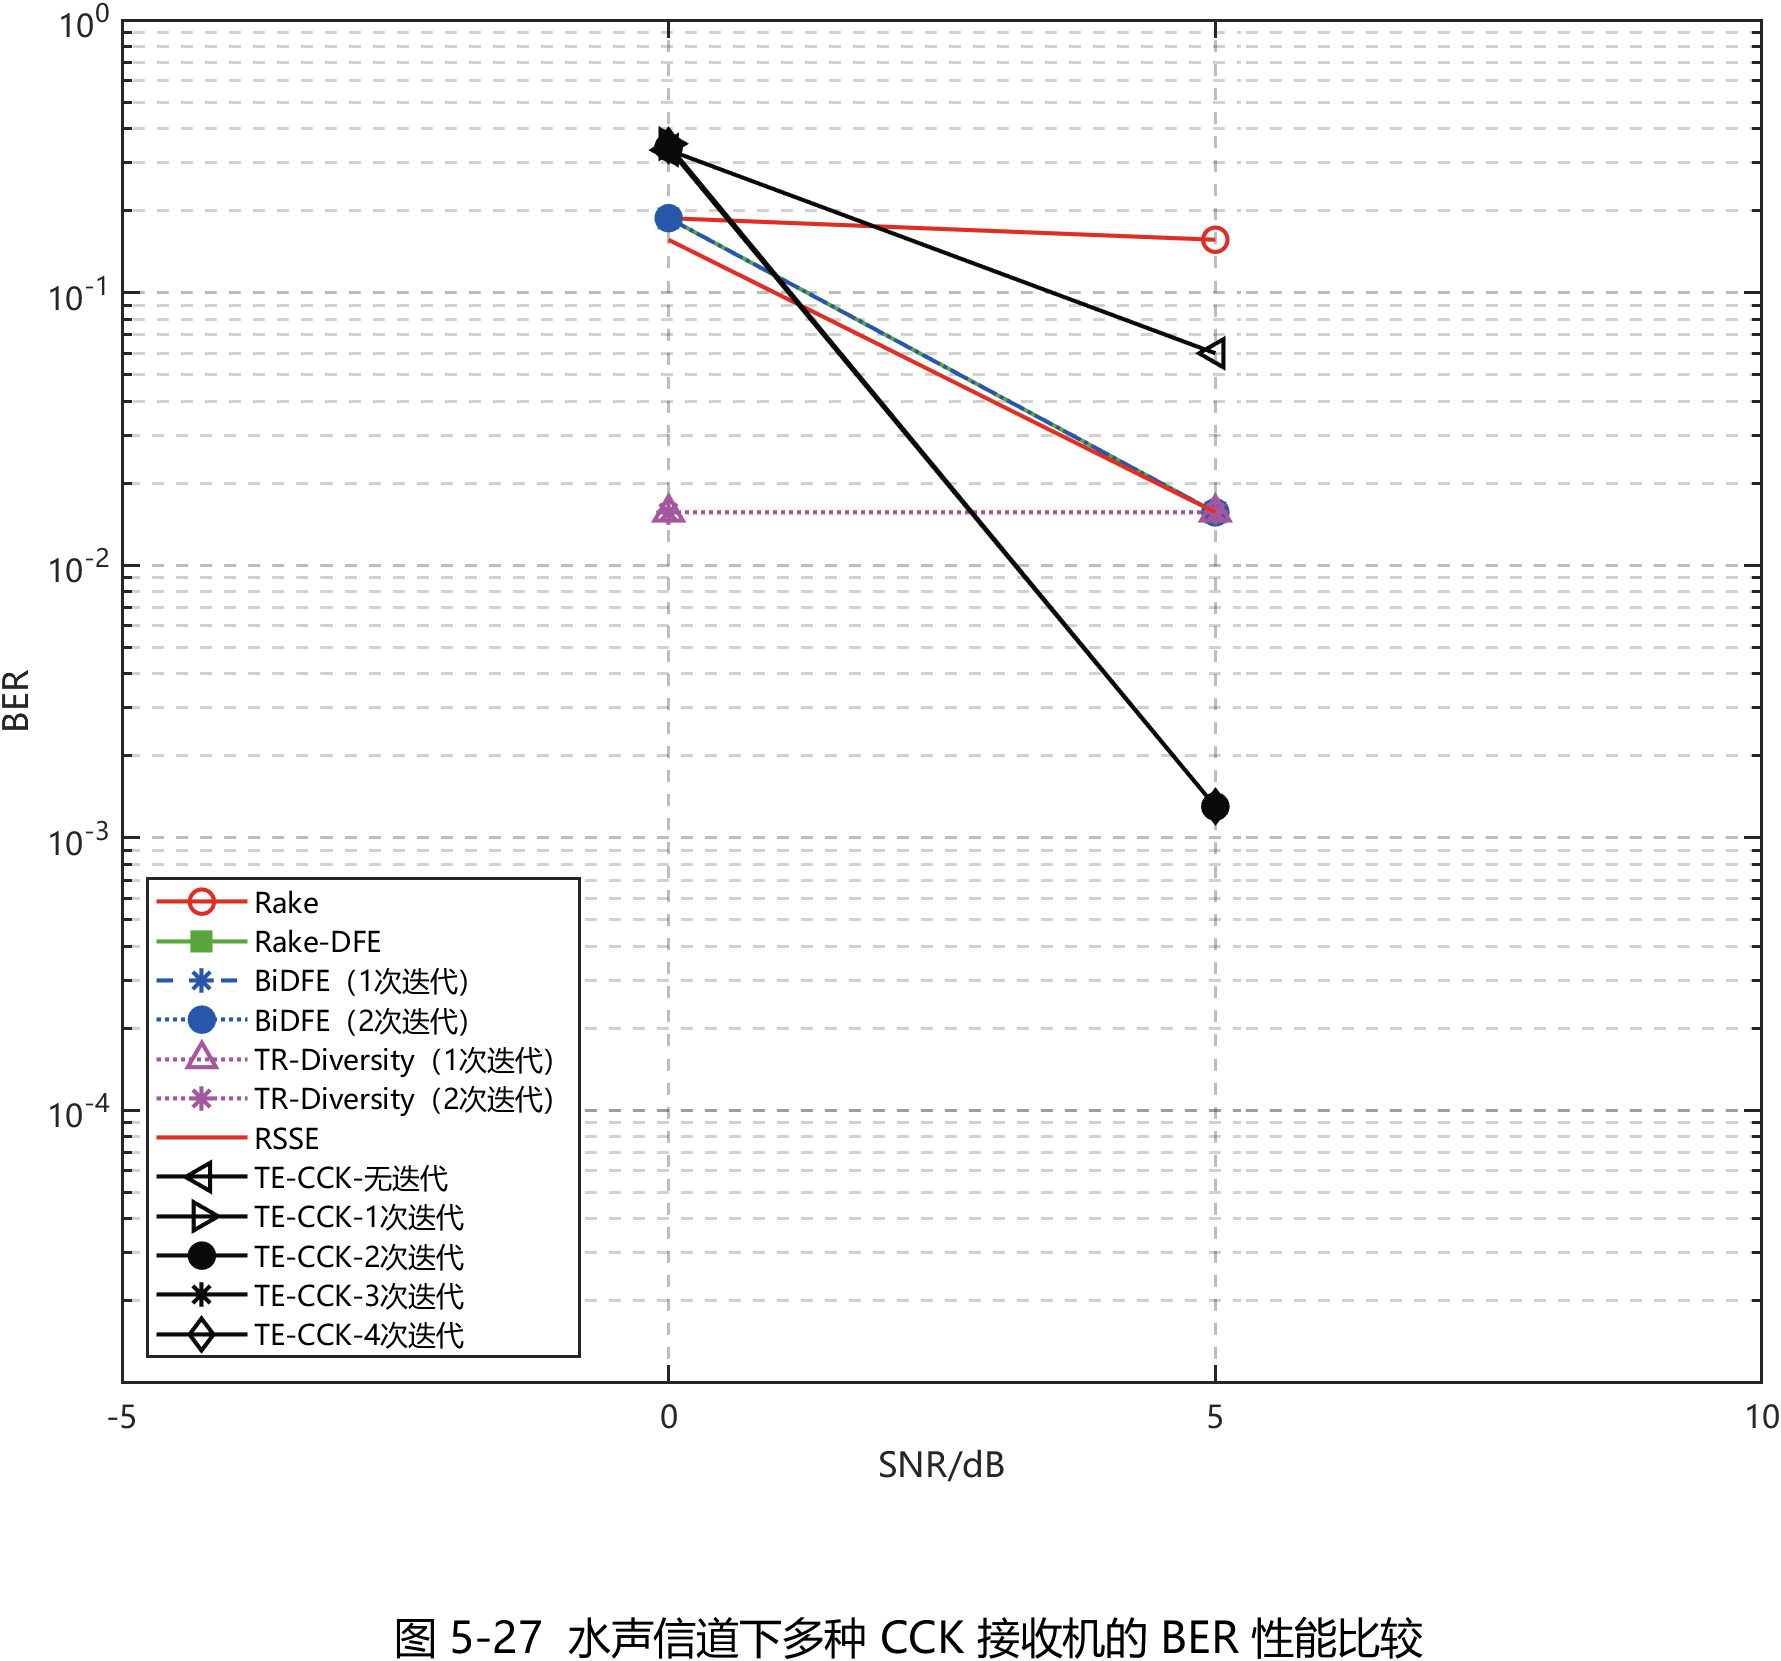

Data behind this chart, as committed beside it:
Method, SNR_dB, BER, DisplayBER, ErrorCount, BitTotal
Rake, 0, 0.1875, 0.1875, 6, 32
Rake, 5, 0.1562, 0.1562, 5, 32
Rake-DFE, 0, 0.1875, 0.1875, 6, 32
Rake-DFE, 5, 0, 0.01562, 0, 32
BiDFE（1次迭代）, 0, 0.1875, 0.1875, 6, 32
BiDFE（1次迭代）, 5, 0, 0.01562, 0, 32
BiDFE（2次迭代）, 0, 0.1875, 0.1875, 6, 32
BiDFE（2次迭代）, 5, 0, 0.01562, 0, 32
TR-Diversity（1次迭代）, 0, 0, 0.01562, 0, 32
TR-Diversity（1次迭代）, 5, 0, 0.01562, 0, 32
TR-Diversity（2次迭代）, 0, 0, 0.01562, 0, 32
TR-Diversity（2次迭代）, 5, 0, 0.01562, 0, 32
RSSE, 0, 0.1562, 0.1562, 5, 32
RSSE, 5, 0, 0.01562, 0, 32
TE-CCK-无迭代, 0, 0.3333, 0.3333, 128, 384
TE-CCK-无迭代, 5, 0.0599, 0.0599, 23, 384
TE-CCK-1次迭代, 0, 0.3516, 0.3516, 135, 384
TE-CCK-1次迭代, 5, 0.005208, NaN, 2, 384
TE-CCK-2次迭代, 0, 0.3411, 0.3411, 131, 384
TE-CCK-2次迭代, 5, 0, 0.001302, 0, 384
TE-CCK-3次迭代, 0, 0.3385, 0.3385, 130, 384
TE-CCK-3次迭代, 5, 0, 0.001302, 0, 384
TE-CCK-4次迭代, 0, 0.3464, 0.3464, 133, 384
TE-CCK-4次迭代, 5, 0, 0.001302, 0, 384
